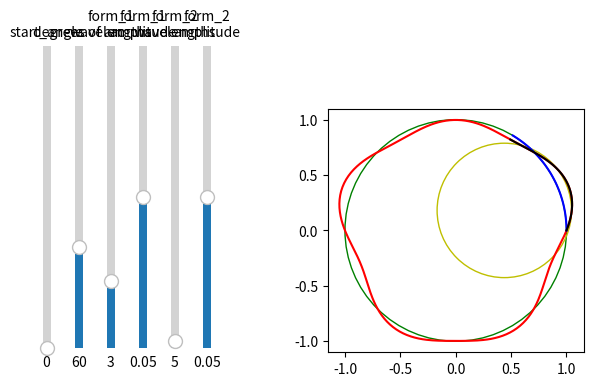

Here is the Python script that generated this plot:
import matplotlib.pyplot as plt
import numpy as np
from scipy import optimize
from matplotlib.widgets import Slider

init_nom_radius = 1
init_form_1_amp = 0.05
init_form_1_wave = 3

init_form_2_amp = 0.05
init_form_2_wave = 5

init_start_angle = 0 * (2 * np.pi / 360)
init_measured_degrees = 60 * (2 * np.pi / 360)

form_1_max_amp = .001     # worst case scenario for lobing error is 10µm for a 10mm radius part
form_2_max_amp = .0005     # worst case scenario for waviness error is <5µm for a 10mm radius part

init_measurement_pitch = 1 * (2 * np.pi / 360)


def fit_circle(x_list, y_list):
    # x_m = np.mean(x_list)
    # y_m = np.mean(y_list)

    def calc_r(xc, yc):
        """ calculate the distance of each 2D points from the center (xc, yc) """
        return np.sqrt((x_list - xc) ** 2 + (y_list - yc) ** 2)

    def f_2(c):
        """ calculate the algebraic distance between the data points and the mean circle centered at c=(xc, yc) """
        Ri = calc_r(*c)
        return Ri - Ri.mean()

    # center_estimate = x_m, y_m
    center_estimate = 0, 0
    # print(optimize.least_squares(f_2, center_estimate))
    center_2 = optimize.least_squares(f_2, center_estimate)['x']

    xc_2, yc_2 = center_2
    Ri_2 = calc_r(*center_2)
    R_2 = Ri_2.mean()
    residu_2 = sum((Ri_2 - R_2) ** 2)

    fit_results = {'x': xc_2, 'y': yc_2, 'r': R_2, 'residual': residu_2}
    return fit_results
    # return xc_2, yc_2, R_2


def calc_stuff(nom_diameter=init_nom_radius,
               form_1_amplitude=init_form_1_amp,
               form_2_amplitude=init_form_2_amp,
               form_1_wavelength=init_form_1_wave,
               form_2_wavelength=init_form_2_wave,
               start_angle=init_start_angle,
               measured_degrees=init_measured_degrees,
               measurement_pitch=init_measurement_pitch):
    #
    calc_results = {'circle_actual_xs': [],
                    'circle_actual_ys': [],
                    'arc_actual_xs': [],
                    'arc_actual_ys': [],
                    'arc_nominal_xs': [],
                    'arc_nominal_ys': [],
                    'arc_actual_residual': 1}

    for theta in np.arange(0, 2 * np.pi, 2 * np.pi / 360):
        r = nom_diameter + form_1_amplitude * np.sin(form_1_wavelength * theta)
        r = r * (nom_diameter + form_2_amplitude * np.sin(form_2_wavelength * theta))
        x = r * np.cos(theta)
        y = r * np.sin(theta)
        calc_results['circle_actual_xs'].append(x)
        calc_results['circle_actual_ys'].append(y)

    for meas_theta in np.arange(start_angle, start_angle + measured_degrees, measurement_pitch):
        r = nom_diameter + form_1_amplitude * np.sin(form_1_wavelength * meas_theta)
        r = r * (nom_diameter + form_2_amplitude * np.sin(form_2_wavelength * meas_theta))

        x = r * np.cos(meas_theta)
        y = r * np.sin(meas_theta)
        calc_results['arc_actual_xs'].append(x)
        calc_results['arc_actual_ys'].append(y)
        calc_results['arc_nominal_xs'].append(init_nom_radius * np.cos(meas_theta))
        calc_results['arc_nominal_ys'].append(init_nom_radius * np.sin(meas_theta))

    circle_actual_results = fit_circle(calc_results['circle_actual_xs'], calc_results['circle_actual_ys'])
    circle_actual_x = circle_actual_results['x']
    circle_actual_y = circle_actual_results['y']
    circle_actual_r = circle_actual_results['r']

    arc_actual_results = fit_circle(calc_results['arc_actual_xs'], calc_results['arc_actual_ys'])
    arc_actual_x = arc_actual_results['x']
    arc_actual_y = arc_actual_results['y']
    arc_actual_r = arc_actual_results['r']

    calc_results['arc_actual_residual'] = arc_actual_results['residual']

    nominal_full_circle = plt.Circle((circle_actual_x, circle_actual_y),
                                     circle_actual_r,
                                     color='g',
                                     fill=False,
                                     label='nominal_circle')

    calc_results['nominal_full_circle'] = nominal_full_circle

    arc_calc_circle = plt.Circle((arc_actual_x, arc_actual_y),
                                 arc_actual_r,
                                 color='y',
                                 fill=False,
                                 label='calculated_circle')

    calc_results['arc_calc_circle'] = arc_calc_circle

    return calc_results


fig, ax = plt.subplots()
plt.subplots_adjust(left=0.5)

ax_start = plt.axes([0.05, 0.25, 0.0225, 0.63])
ax_dgrs_arc = plt.axes([0.1, 0.25, 0.0225, 0.63])
ax_form_1_wavelength = plt.axes([0.15, 0.25, 0.0225, 0.63])
ax_form_1_amp = plt.axes([0.2, 0.25, 0.0225, 0.63])
ax_form_2_wavelength = plt.axes([0.25, 0.25, 0.0225, 0.63])
ax_form_2_amp = plt.axes([0.3, 0.25, 0.0225, 0.63])

ax.set_aspect('equal', adjustable='box')

start_angle_slider = Slider(label='start_angle',
                            ax=ax_start,
                            valmin=0,
                            valmax=180,
                            valinit=0,
                            valstep=1,
                            orientation='vertical')

dgrs_arc_slider = Slider(label='degrees of arc',
                         ax=ax_dgrs_arc,
                         valmin=0,
                         valmax=180,
                         valinit=60,
                         valstep=1,
                         orientation='vertical')

form_1_wavelength_slider = Slider(label='form_1\nwavelengths',
                                  ax=ax_form_1_wavelength,
                                  valmin=1,
                                  valmax=10,
                                  valinit=init_form_1_wave,
                                  valstep=1,
                                  orientation='vertical')

form_1_amplitude_slider = Slider(label='form_1\namplitude',
                                 ax=ax_form_1_amp,
                                 valmin=0,
                                 valmax=0.1,
                                 valinit=init_form_1_amp,
                                 # valstep=1,
                                 orientation='vertical')

form_2_wavelength_slider = Slider(label='form_2\nwavelengths',
                                  ax=ax_form_2_wavelength,
                                  valmin=1,
                                  valmax=180,
                                  valinit=init_form_2_wave,
                                  valstep=1,
                                  orientation='vertical')

form_2_amplitude_slider = Slider(label='form_2\namplitude',
                                 ax=ax_form_2_amp,
                                 valmin=0,
                                 valmax=0.1,
                                 valinit=init_form_2_amp,
                                 # valstep=1,
                                 orientation='vertical')


init_calc_results = calc_stuff()


ax.plot(init_calc_results['circle_actual_xs'], init_calc_results['circle_actual_ys'], label='actual_circle', color='r')
ax.plot(init_calc_results['arc_nominal_xs'], init_calc_results['arc_nominal_ys'], label='nominal_radius', color='b')
ax.plot(init_calc_results['arc_actual_xs'], init_calc_results['arc_actual_ys'], label='measured_points', color='k')
ax.add_patch(init_calc_results['nominal_full_circle'])
ax.add_patch(init_calc_results['arc_calc_circle'])

# ax.plot(full_xs, full_ys, label='actual_circle', color='r')
# ax.plot(nominal_xs, nominal_ys, label='nominal_radius', color='b')
# ax.plot(actual_xs, actual_ys, label='measured_points', color='k')
# ax.add_patch(nominal_full_circle)
# ax.add_patch(calc_circle)
# ax.legend(loc='upper left')


def update(val):
    ax.cla()
    start_angle = start_angle_slider.val * (2 * np.pi / 360)
    degrees_arc = dgrs_arc_slider.val * (2 * np.pi / 360)
    form_1_wavelengths = int(form_1_wavelength_slider.val)
    form_1_amp = form_1_amplitude_slider.val
    form_2_wavelengths = int(form_2_wavelength_slider.val)
    form_2_amp = form_2_amplitude_slider.val

    # full_xs, full_ys, actual_xs, actual_ys, nominal_xs, nominal_ys, nominal_full_circle, calc_circle = calc_stuff(
    #     start_angle=start_angle,
    #     measured_degrees=degrees_arc,
    #     form_1_amplitude=form_1_amp,
    #     form_1_wavelength=form_1_wavelengths,
    #     form_2_amplitude=form_2_amp,
    #     form_2_wavelength=form_2_wavelengths)

    new_calc_results = calc_stuff(start_angle=start_angle,
                                  measured_degrees=degrees_arc,
                                  form_1_amplitude=form_1_amp,
                                  form_1_wavelength=form_1_wavelengths,
                                  form_2_amplitude=form_2_amp,
                                  form_2_wavelength=form_2_wavelengths,
                                  measurement_pitch=init_measurement_pitch)

    ax.plot(new_calc_results['circle_actual_xs'], new_calc_results['circle_actual_ys'],
            label='actual_circle', color='r')
    ax.plot(new_calc_results['arc_nominal_xs'], new_calc_results['arc_nominal_ys'],
            label='nominal_radius', color='b')
    ax.plot(new_calc_results['arc_actual_xs'], new_calc_results['arc_actual_ys'],
            label='measured_points', color='k')
    ax.add_patch(new_calc_results['nominal_full_circle'])
    ax.add_patch(new_calc_results['arc_calc_circle'])

    # ax.plot(full_xs, full_ys, label='actual_circle', color='r')
    # ax.plot(nominal_xs, nominal_ys, label='nominal_radius', color='b')
    # ax.plot(actual_xs, actual_ys, label='measured_points', color='k')
    # ax.add_patch(nominal_full_circle)
    # ax.add_patch(calc_circle)
    ax.legend(loc='upper left')
    fig.canvas.draw()


start_angle_slider.on_changed(update)
dgrs_arc_slider.on_changed(update)
form_1_wavelength_slider.on_changed(update)
form_1_amplitude_slider.on_changed(update)
form_2_wavelength_slider.on_changed(update)
form_2_amplitude_slider.on_changed(update)

plt.show()
